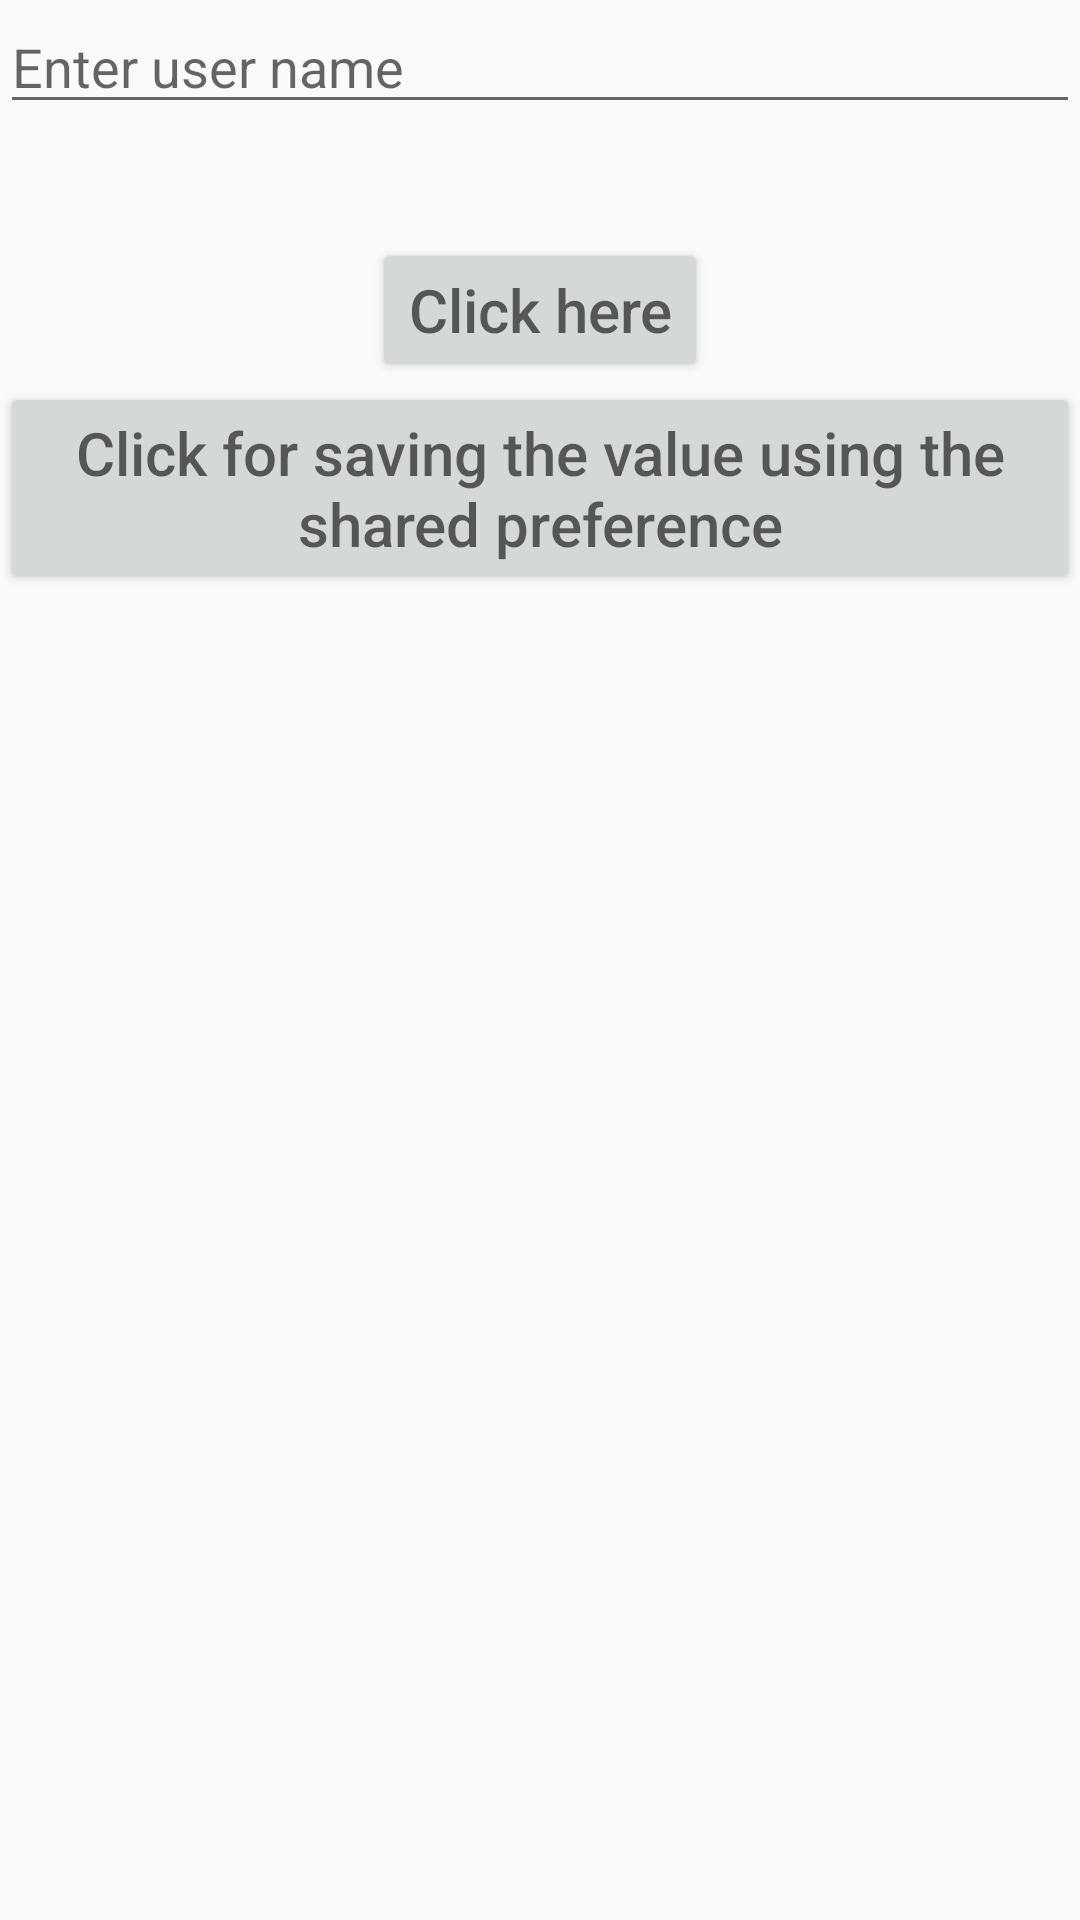

This screen was rendered from an Android layout file. Write that file and the resources it references.
<!-- AndroidManifest.xml: activity theme ActivityTheme -->
<!-- res/layout/activity_main.xml -->
<?xml version="1.0" encoding="utf-8"?>
<LinearLayout xmlns:android="http://schemas.android.com/apk/res/android"
    xmlns:app="http://schemas.android.com/apk/res-auto"
    xmlns:tools="http://schemas.android.com/tools"
    android:id="@+id/layout"
    android:layout_width="match_parent"
    android:layout_height="match_parent"
    android:layout_gravity="center_horizontal"
    android:orientation="vertical"
    tools:context=".MainActivity"
    android:background="@drawable/android1">

    <EditText
        android:id="@+id/myText"
        android:hint="@string/txt_name"
        android:layout_width="match_parent"
        android:layout_height="wrap_content"
        />

    <TextView
        android:id="@+id/text"
        android:layout_width="match_parent"
        android:layout_height="wrap_content" />

    <TextView
        android:id="@+id/mytxt"
        android:layout_width="match_parent"
        android:layout_height="wrap_content" />
    <Button
        android:id="@+id/myButton"
        android:layout_width="wrap_content"
        android:layout_height="wrap_content"
        android:layout_gravity="center_horizontal"
        android:textSize="20sp"
        android:hint="@string/Button_name" />
    <Button
        android:id="@+id/btn_sharedpreference"
        android:layout_width="wrap_content"
        android:layout_height="wrap_content"
        android:textSize="20sp"
        android:hint="@string/btn_save"
        android:layout_gravity="center_horizontal"/>



</LinearLayout>
<!-- resources referenced by this layout -->
<resources>
  <string name="Button_name">Click here</string>
  <string name="btn_save">Click for saving the value using the shared preference</string>
  <string name="txt_name">Enter user name</string>
  <style name="ActivityTheme" parent="AppTheme">
          <item name="android:textColor">#ef5350</item>
      </style>
  <style name="AppTheme" parent="Theme.AppCompat.Light.DarkActionBar">
          
          <item name="colorPrimary">@color/colorPrimary</item>
          <item name="colorPrimaryDark">@color/colorPrimaryDark</item>
          <item name="colorAccent">@color/colorAccent</item>
      </style>
  <color name="colorPrimary">#008577</color>
  <color name="colorPrimaryDark">#00574B</color>
  <color name="colorAccent">#D81B60</color>
</resources>
